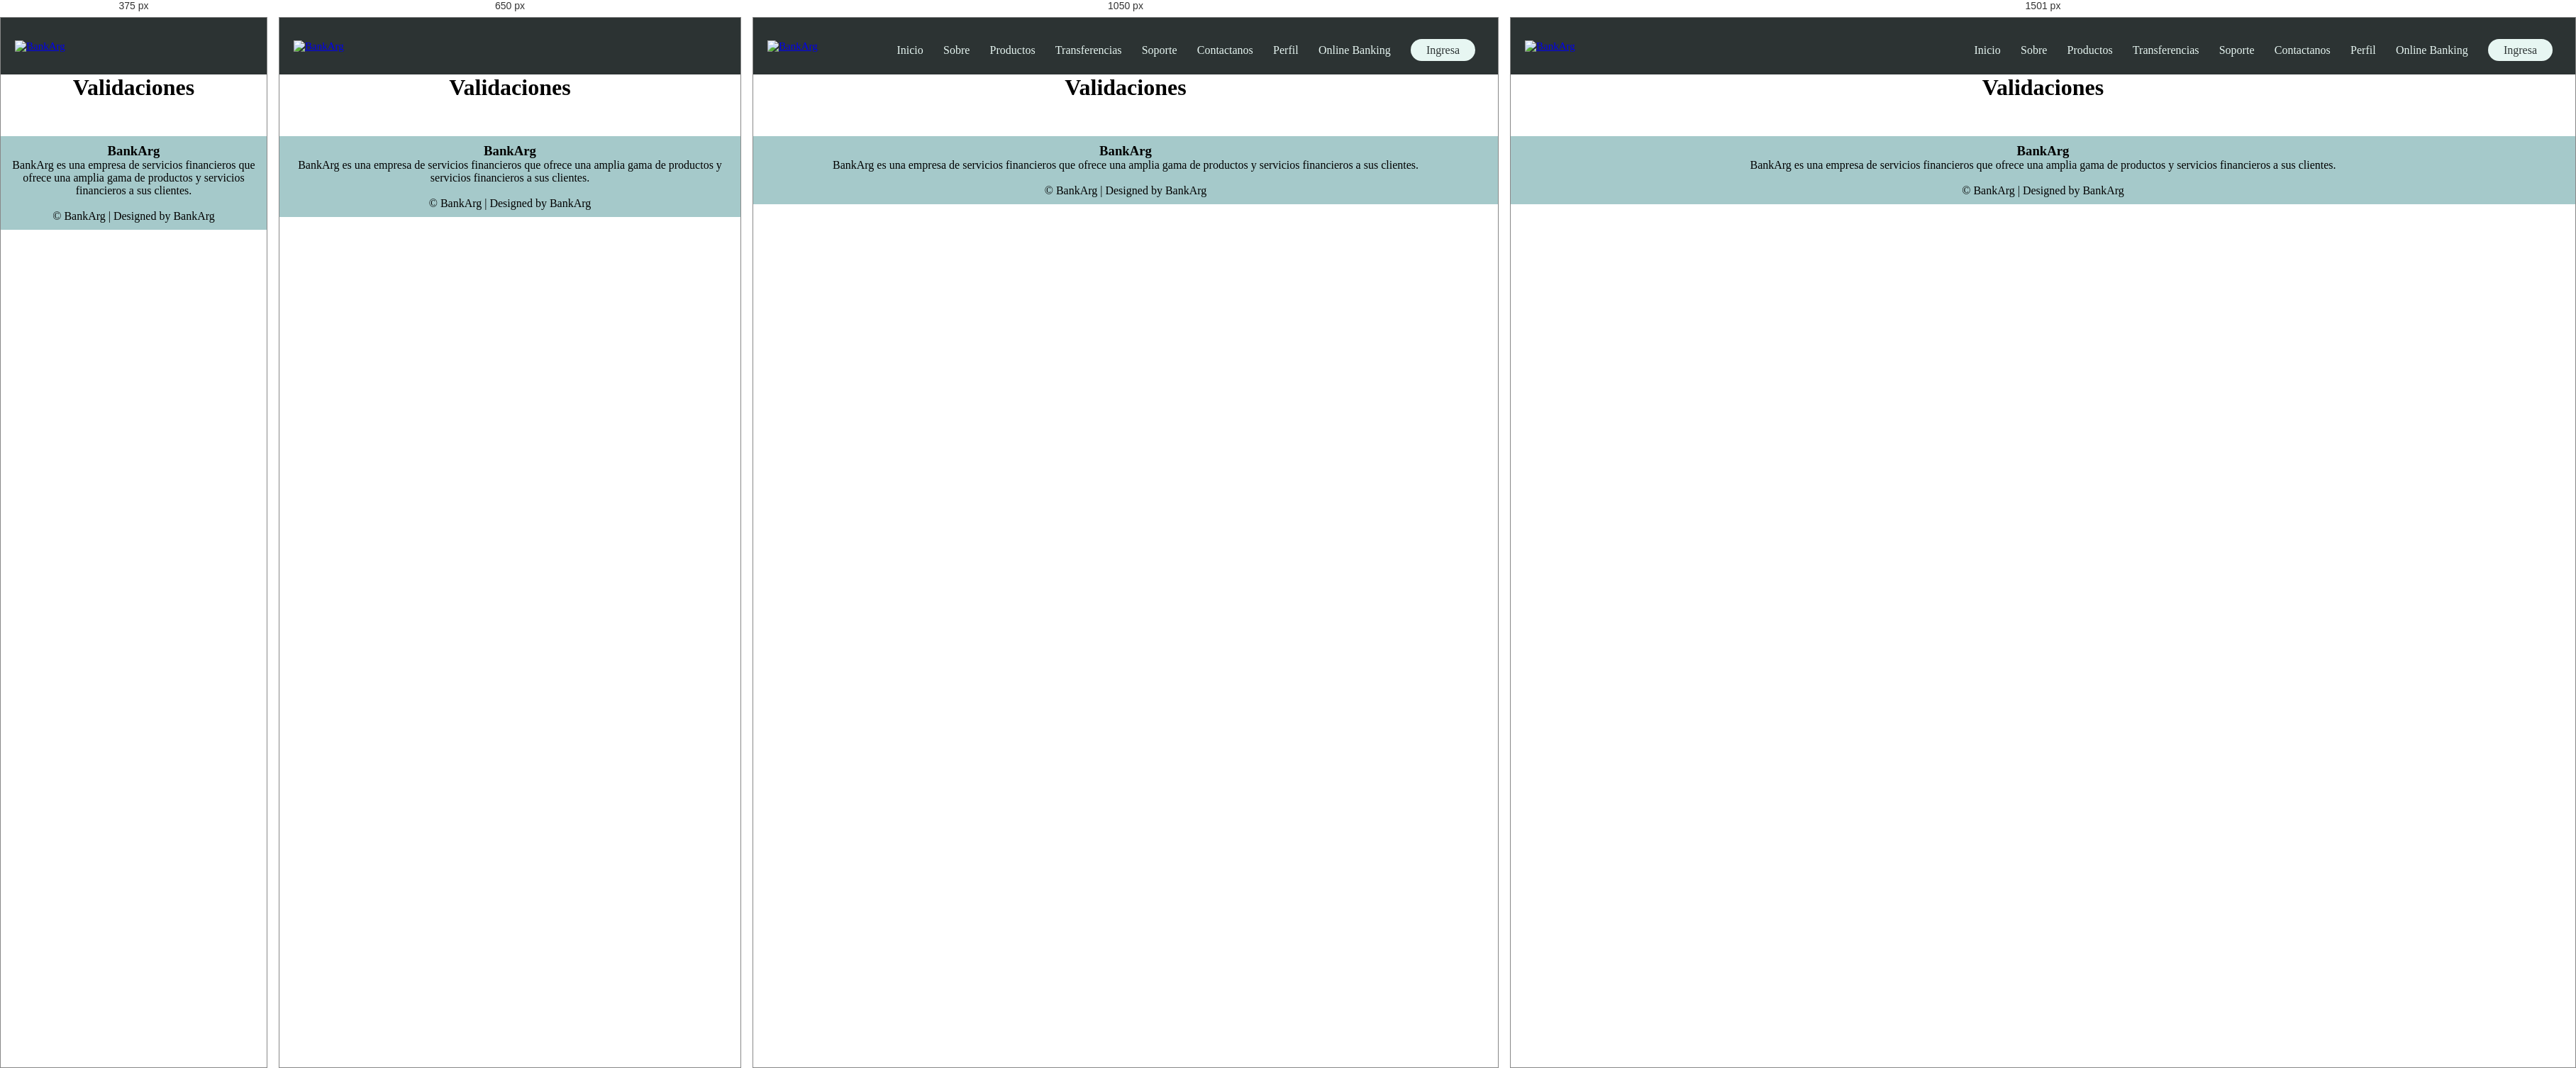
Rendered at 375 px, 650 px, 1050 px and 1501 px, left to right.

<!-- file: validaciones.html -->
<!DOCTYPE html>
<html lang="en">

<head>
    <meta charset="UTF-8" />
    <meta http-equiv="X-UA-Compatible" content="IE=edge" />
    <meta name="viewport" content="width=device-width, initial-scale=1.0" />
    <title>BankArg</title>

    <!-- Icono -->
    <link rel="shortcut icon" href="/assets/img/logo-solo-pestaña.png" />

    <!-- CSS -->
    <link rel="stylesheet" href="../css/style.css" />
    <link rel="stylesheet" href="../css/header.css" />
    <link rel="stylesheet" href="../css/footer.css" />

    <!-- Boostrap -->
    <link href="https://cdn.jsdelivr.net/npm/bootstrap@5.2.2/dist/css/bootstrap.min.css" rel="stylesheet" integrity="sha384-Zenh87qX5JnK2Jl0vWa8Ck2rdkQ2Bzep5IDxbcnCeuOxjzrPF/et3URy9Bv1WTRi" crossorigin="anonymous" />

    <!-- JavaScript -->
    <script src="../js/script.js" defer></script>

    <!-- Font Awesome -->
    <link rel="stylesheet" href="https://cdnjs.cloudflare.com/ajax/libs/font-awesome/4.7.0/css/font-awesome.min.css" />

    <!-- Google Fonts -->
    <link rel="preconnect" href="https://fonts.googleapis.com" />
    <link rel="preconnect" href="https://fonts.gstatic.com" crossorigin />
</head>

<body>
    <!-- Header -->
    <header class="header-container">
        <nav class="nav-head">
            <a class="logo" href="../index.html">
                <img src="../assets/img/logo-solo.png" alt="BankArg" class="nav-brand" />
            </a>
            <div class="nav-links" id="navLinks">
                <i class="fa fa-times" onclick="hideMenu()"></i>
                <ul>
                    <li><a href="../index.html">Inicio</a></li>
                    <li><a href="./about.html">Sobre</a></li>
                    <li><a href="./products.html">Productos</a></li>
                    <li><a href="./transferencia.html">Transferencias</a></li>
                    <li><a href="./soporte.html">Soporte</a></li>
                    <li><a href="./contact.html">Contactanos</a></li>
                    <li><a href="./perfil.html">Perfil</a></li>
                    <li><a href="./Online Banking.html">Online Banking</a></li>
                    <li class="login-subrayado">
                        <a href="./login.html" id="login-button">Ingresa</a>
                    </li>
                </ul>
            </div>
            <i class="fa fa-bars" onclick="showMenu()"></i>
        </nav>
    </header>
    <!-- End Header -->

    <!-- Body -->
    <h1 style="text-align: center">Validaciones</h1>
    <!-- End Body -->

    <!-- Footer -->
    <footer>
        <div class="footer-content">
            <h3>BankArg</h3>
            <p>
                BankArg es una empresa de servicios financieros que ofrece una amplia gama de productos y servicios financieros a sus clientes.
            </p>
            <div class="icons">
                <a href=""><i class="fa fa-facebook"></i></a>
                <a href=""><i class="fa fa-twitter"></i></a>
                <a href=""><i class="fa fa-instagram"></i></a>
                <a href=""><i class="fa fa-linkedin"></i></a>
            </div>
        </div>
        <div class="footer-bottom">&copy; BankArg | Designed by BankArg</div>
    </footer>
    <!-- End Footer -->
</body>

</html>


/* @media block from style.css */
@media (max-width: 500px) {
    .subheader h1 {
        display: none;
    }
    .subheader p {
        display: none;
    }
    .subheader-ingresar {
        font-size: 1rem;
        width: 80%;
        align-items: center;
        text-align: center;
        top: 70%;
        left: 50%;
    }
}

/* @media block from style.css */
@media (min-width: 500px) and (max-width: 800px) {
    .subheader h1 {
        display: none;
    }
    .subheader p {
        display: none;
    }
    .subheader-ingresar {
        font-size: 1rem;
        width: 60%;
        align-items: center;
        text-align: center;
        top: 70%;
        left: 50%;
    }
}

/* @media block from style.css */
@media (min-width: 800px) and (max-width: 1200px) {
    .subheader h1 {
        display: flex;
        left: 20%;
    }
    .subheader p {
        display: flex;
        left: 31%;
    }
    .subheader-ingresar {
        font-size: 1rem;
        width: 40%;
        top: 65%;
        left: 30%;
    }
}

/* @media block from style.css */
@media (min-width: 1200px) and (max-width: 1350px) {
    .subheader h1 {
        display: flex;
        left: 15%;
    }
    .subheader p {
        display: flex;
        left: 20%;
    }
    .subheader-ingresar {
        font-size: 1rem;
        width: 30%;
        top: 65%;
        left: 20%;
    }
}

/* @media block from style.css */
@media (min-width: 1350px) and (max-width: 1500px) {
    .subheader h1 {
        display: flex;
        left: 12%;
    }
    .subheader p {
        display: flex;
        left: 19%;
    }
    .subheader-ingresar {
        font-size: 1rem;
        width: 25%;
        top: 65%;
        left: 15%;
    }
}

/* @media block from style.css */
@media (min-width: 1500px) {
    .subheader h1 {
        display: flex;
        left: 9%;
    }
    .subheader p {
        display: flex;
        left: 15%;
    }
    .subheader-ingresar {
        font-size: 1rem;
        width: 20%;
        top: 65%;
        left: 12%;
    }
}

/* @media block from style.css */
@media (max-width: 800px) {
    .sub-details {
        font-style: justify;
    }
}

/* @media block from header.css */
@media (max-width: 900px) {
  .text-box h1 {
    font-size: 20px;
  }
  .nav-links ul li {
    display: block;
  }
  .nav-links {
    position: absolute;
    background: #395b64;
    height: 100vh;
    width: 200px;
    top: -13px;
    right: -200px;
    text-align: left;
    z-index: 10;
    transition: 1s;
  }
  nav .fa {
    display: block;
    color: #e7f6f2;
    margin: 10px;
    font-size: 22px;
    cursor: pointer;
  }
  .nav-links ul {
    padding: 30px;
  }
}